Image classification data set "Borders" (frankbydefault/tumor-detector-notebook on GitHub). Class labels (4): glioma, meningioma, no tumor, pituitary tumor.

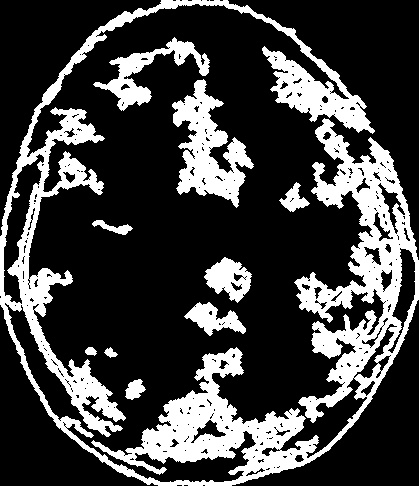
Label: glioma

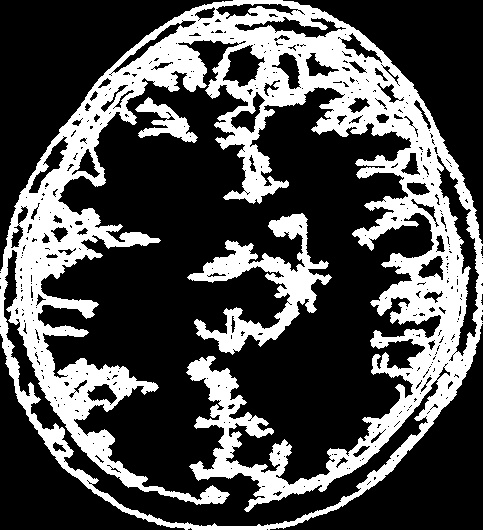
Label: meningioma

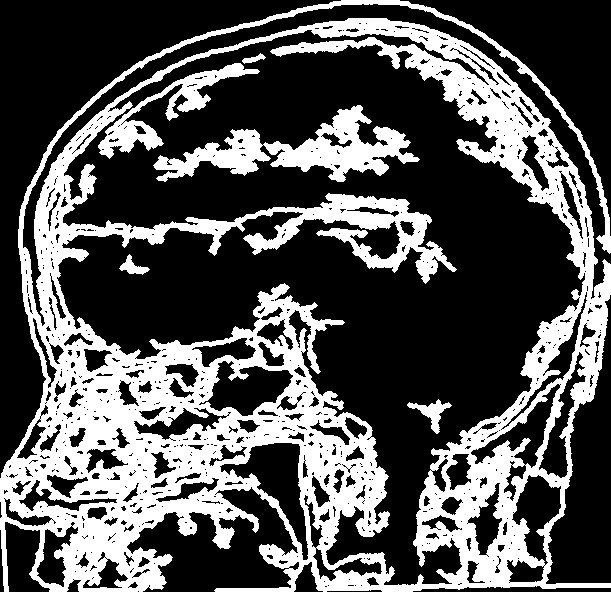
Label: pituitary tumor

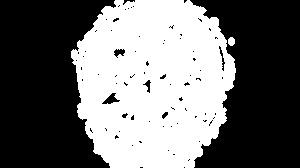
Label: no tumor

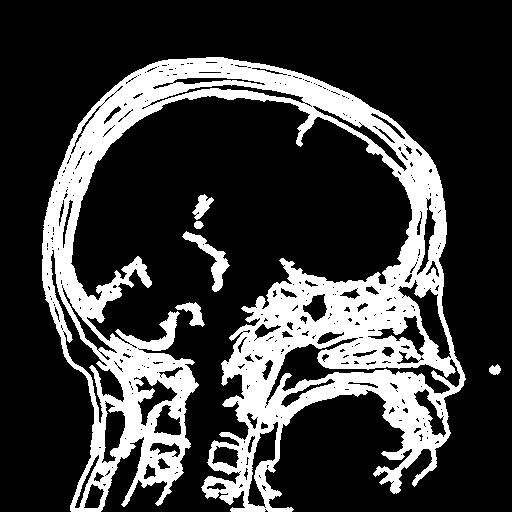
Label: glioma

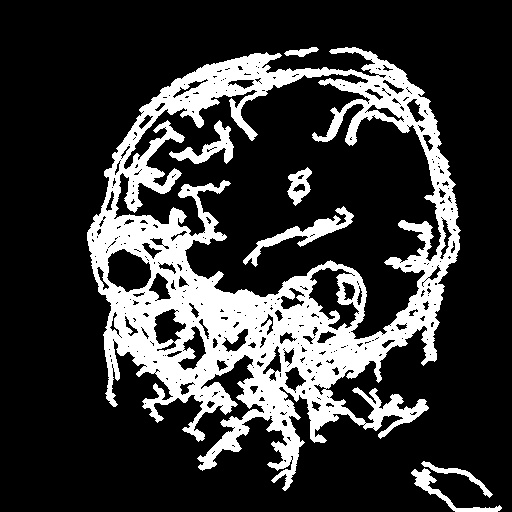
Label: meningioma
